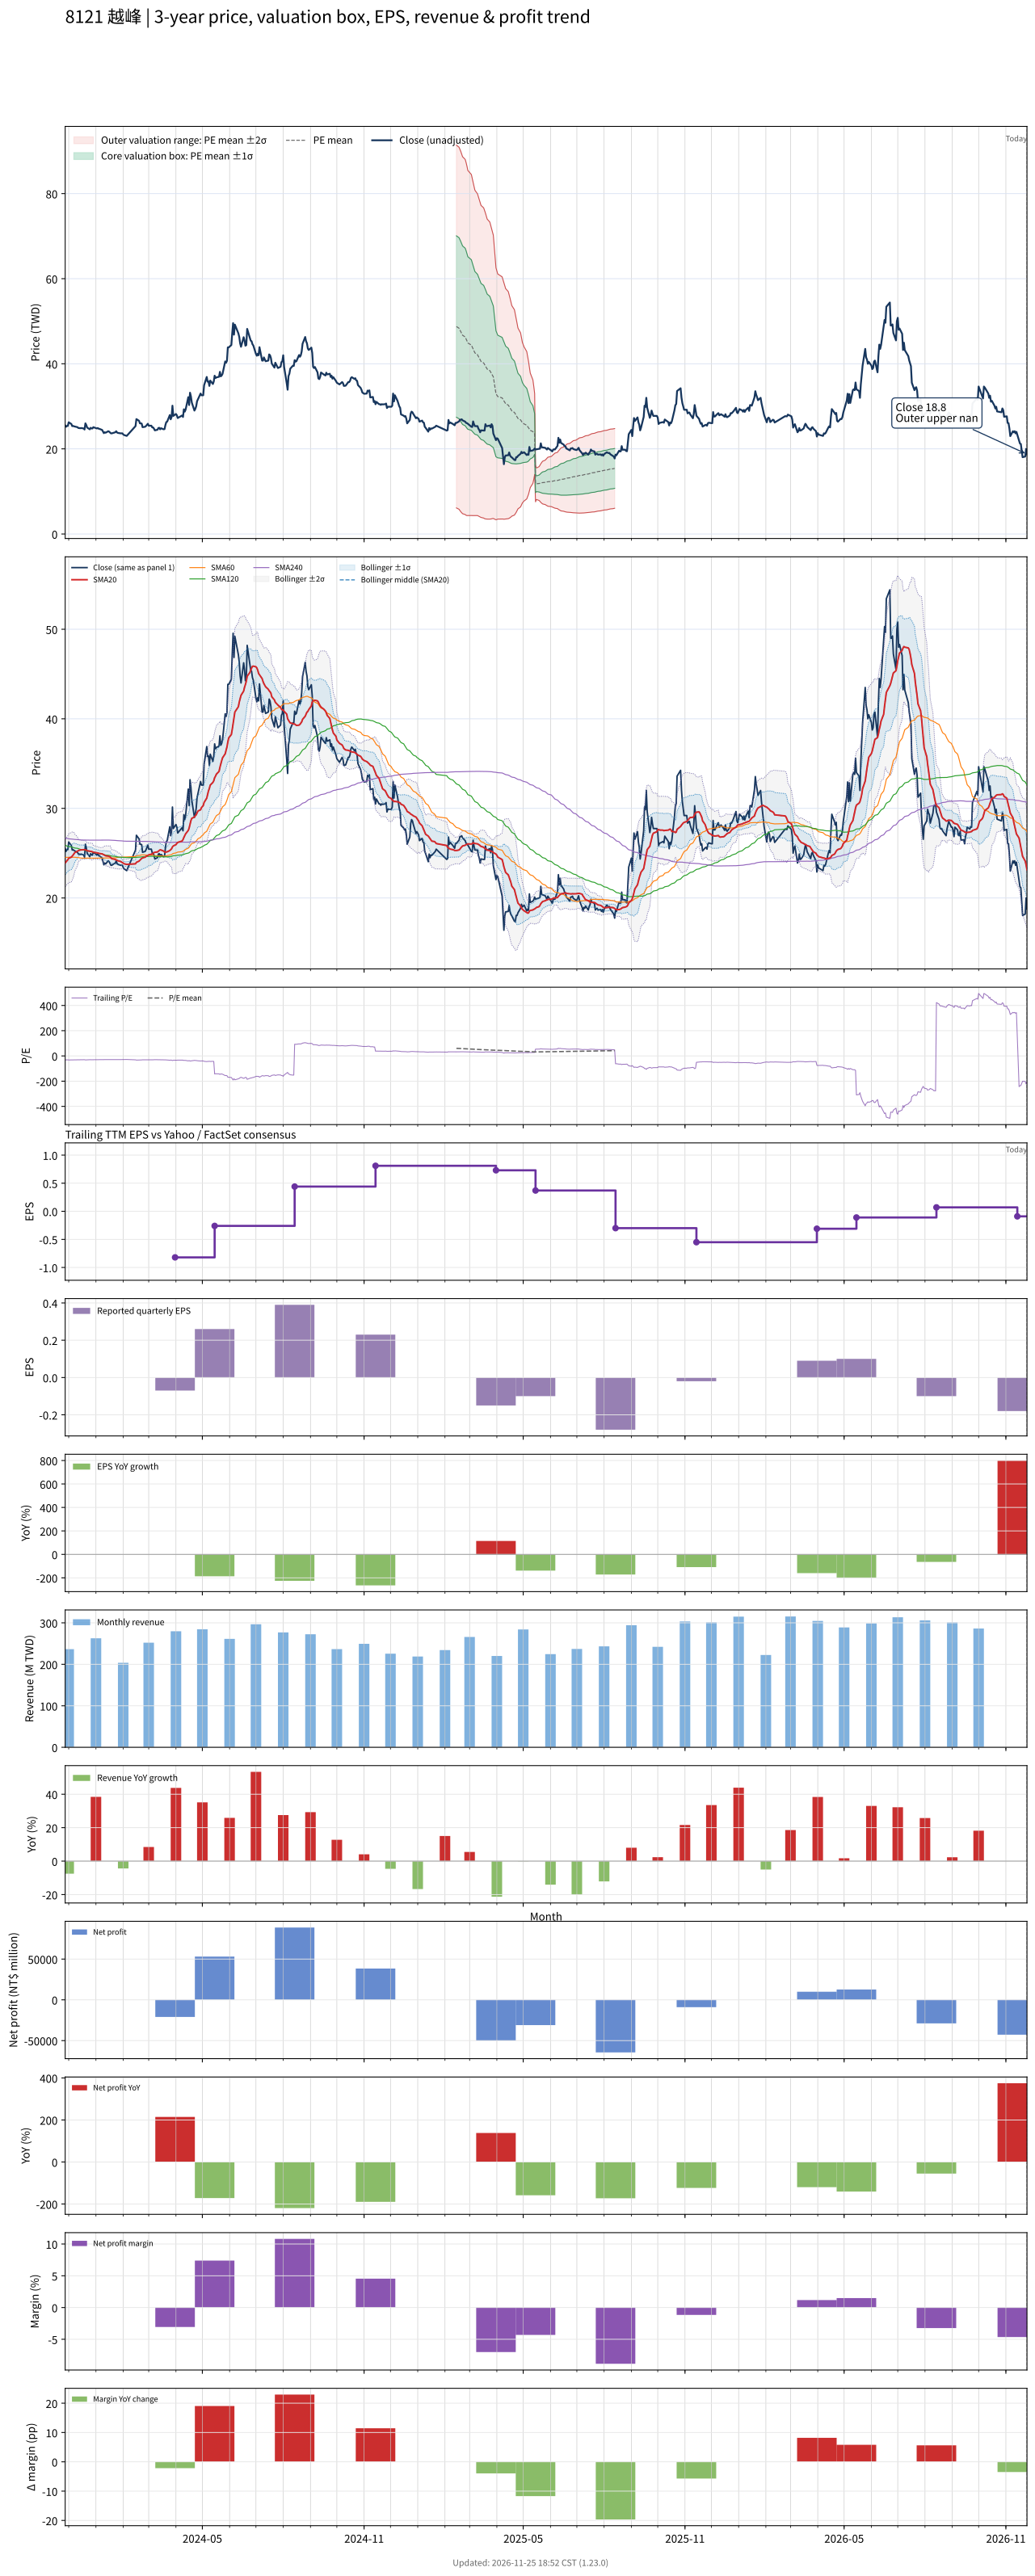

Values plotted in this chart, from the file beside it:
# chart-version: skill-stock-dynamic-val…
date, close, available_date, period_end, eps, ttm_eps, pe, pe_mean, pe_std, price_m2, price_m1, price_mean, price_p1, price_p2, forward_eps, forward_pe, forward_pe_mean, forward_pe_std, forward_price_m2, forward_price_m1, forward_price_mean, forward_price_p1, forward_price_p2, sma20
2023-11-27, 25.5, 2023-11-14, 2023-09-30, -0.14, -0.82, -31.1, , , , , , , , , , , , , , , , , 23.91
2023-11-28, 25.2, 2023-11-14, 2023-09-30, -0.14, -0.82, -30.73, , , , , , , , , , , , , , , , , 24.03
2023-11-29, 25.4, 2023-11-14, 2023-09-30, -0.14, -0.82, -30.98, , , , , , , , , , , , , , , , , 24.16
2023-11-30, 25.4, 2023-11-14, 2023-09-30, -0.14, -0.82, -30.98, , , , , , , , , , , , , , , , , 24.27
2023-12-01, 26.25, 2023-11-14, 2023-09-30, -0.14, -0.82, -32.01, , , , , , , , , , , , , , , , , 24.43
2023-12-04, 25.85, 2023-11-14, 2023-09-30, -0.14, -0.82, -31.52, , , , , , , , , , , , , , , , , 24.55
2023-12-05, 25.35, 2023-11-14, 2023-09-30, -0.14, -0.82, -30.91, , , , , , , , , , , , , , , , , 24.67
2023-12-06, 25.4, 2023-11-14, 2023-09-30, -0.14, -0.82, -30.98, , , , , , , , , , , , , , , , , 24.8
2023-12-07, 25.3, 2023-11-14, 2023-09-30, -0.14, -0.82, -30.85, , , , , , , , , , , , , , , , , 24.93
2023-12-08, 25.25, 2023-11-14, 2023-09-30, -0.14, -0.82, -30.79, , , , , , , , , , , , , , , , , 25.07
2023-12-11, 25.1, 2023-11-14, 2023-09-30, -0.14, -0.82, -30.61, , , , , , , , , , , , , , , , , 25.21
2023-12-12, 24.9, 2023-11-14, 2023-09-30, -0.14, -0.82, -30.37, , , , , , , , , , , , , , , , , 25.3
2023-12-13, 24.9, 2023-11-14, 2023-09-30, -0.14, -0.82, -30.37, , , , , , , , , , , , , , , , , 25.33
2023-12-14, 24.85, 2023-11-14, 2023-09-30, -0.14, -0.82, -30.3, , , , , , , , , , , , , , , , , 25.34
2023-12-15, 24.9, 2023-11-14, 2023-09-30, -0.14, -0.82, -30.37, , , , , , , , , , , , , , , , , 25.37
2023-12-18, 24.8, 2023-11-14, 2023-09-30, -0.14, -0.82, -30.24, , , , , , , , , , , , , , , , , 25.39
2023-12-19, 24.55, 2023-11-14, 2023-09-30, -0.14, -0.82, -29.94, , , , , , , , , , , , , , , , , 25.38
2023-12-20, 26, 2023-11-14, 2023-09-30, -0.14, -0.82, -31.71, , , , , , , , , , , , , , , , , 25.38
2023-12-21, 25.6, 2023-11-14, 2023-09-30, -0.14, -0.82, -31.22, , , , , , , , , , , , , , , , , 25.34
2023-12-22, 25, 2023-11-14, 2023-09-30, -0.14, -0.82, -30.49, , , , , , , , , , , , , , , , , 25.27
2023-12-25, 24.6, 2023-11-14, 2023-09-30, -0.14, -0.82, -30, , , , , , , , , , , , , , , , , 25.23
2023-12-26, 24.95, 2023-11-14, 2023-09-30, -0.14, -0.82, -30.43, , , , , , , , , , , , , , , , , 25.22
2023-12-27, 24.8, 2023-11-14, 2023-09-30, -0.14, -0.82, -30.24, , , , , , , , , , , , , , , , , 25.19
2023-12-28, 24.8, 2023-11-14, 2023-09-30, -0.14, -0.82, -30.24, , , , , , , , , , , , , , , , , 25.16
2023-12-29, 25.1, 2023-11-14, 2023-09-30, -0.14, -0.82, -30.61, , , , , , , , , , , , , , , , , 25.1
2024-01-02, 24.8, 2023-11-14, 2023-09-30, -0.14, -0.82, -30.24, , , , , , , , , , , , , , , , , 25.05
2024-01-03, 24.9, 2023-11-14, 2023-09-30, -0.14, -0.82, -30.37, , , , , , , , , , , , , , , , , 25.02
2024-01-04, 24.75, 2023-11-14, 2023-09-30, -0.14, -0.82, -30.18, , , , , , , , , , , , , , , , , 24.99
2024-01-05, 24.7, 2023-11-14, 2023-09-30, -0.14, -0.82, -30.12, , , , , , , , , , , , , , , , , 24.96
2024-01-08, 24.45, 2023-11-14, 2023-09-30, -0.14, -0.82, -29.82, , , , , , , , , , , , , , , , , 24.92
2024-01-09, 24.05, 2023-11-14, 2023-09-30, -0.14, -0.82, -29.33, , , , , , , , , , , , , , , , , 24.87
2024-01-10, 23.7, 2023-11-14, 2023-09-30, -0.14, -0.82, -28.9, , , , , , , , , , , , , , , , , 24.81
2024-01-11, 23.9, 2023-11-14, 2023-09-30, -0.14, -0.82, -29.15, , , , , , , , , , , , , , , , , 24.76
2024-01-12, 23.8, 2023-11-14, 2023-09-30, -0.14, -0.82, -29.02, , , , , , , , , , , , , , , , , 24.71
2024-01-15, 24.15, 2023-11-14, 2023-09-30, -0.14, -0.82, -29.45, , , , , , , , , , , , , , , , , 24.67
2024-01-16, 24.05, 2023-11-14, 2023-09-30, -0.14, -0.82, -29.33, , , , , , , , , , , , , , , , , 24.63
2024-01-17, 23.85, 2023-11-14, 2023-09-30, -0.14, -0.82, -29.09, , , , , , , , , , , , , , , , , 24.6
2024-01-18, 23.65, 2023-11-14, 2023-09-30, -0.14, -0.82, -28.84, , , , , , , , , , , , , , , , , 24.48
2024-01-19, 23.65, 2023-11-14, 2023-09-30, -0.14, -0.82, -28.84, , , , , , , , , , , , , , , , , 24.38
2024-01-22, 23.85, 2023-11-14, 2023-09-30, -0.14, -0.82, -29.09, , , , , , , , , , , , , , , , , 24.32
2024-01-23, 23.9, 2023-11-14, 2023-09-30, -0.14, -0.82, -29.15, , , , , , , , , , , , , , , , , 24.29
2024-01-24, 24.15, 2023-11-14, 2023-09-30, -0.14, -0.82, -29.45, , , , , , , , , , , , , , , , , 24.25
2024-01-25, 23.85, 2023-11-14, 2023-09-30, -0.14, -0.82, -29.09, , , , , , , , , , , , , , , , , 24.2
2024-01-26, 23.75, 2023-11-14, 2023-09-30, -0.14, -0.82, -28.96, , , , , , , , , , , , , , , , , 24.15
2024-01-29, 23.65, 2023-11-14, 2023-09-30, -0.14, -0.82, -28.84, , , , , , , , , , , , , , , , , 24.08
2024-01-30, 23.65, 2023-11-14, 2023-09-30, -0.14, -0.82, -28.84, , , , , , , , , , , , , , , , , 24.02
2024-01-31, 23.65, 2023-11-14, 2023-09-30, -0.14, -0.82, -28.84, , , , , , , , , , , , , , , , , 23.96
2024-02-01, 23.4, 2023-11-14, 2023-09-30, -0.14, -0.82, -28.54, , , , , , , , , , , , , , , , , 23.89
2024-02-02, 23.25, 2023-11-14, 2023-09-30, -0.14, -0.82, -28.35, , , , , , , , , , , , , , , , , 23.82
2024-02-05, 23.05, 2023-11-14, 2023-09-30, -0.14, -0.82, -28.11, , , , , , , , , , , , , , , , , 23.75
2024-02-15, 25.35, 2023-11-14, 2023-09-30, -0.14, -0.82, -30.91, , , , , , , , , , , , , , , , , 23.81
2024-02-16, 27, 2023-11-14, 2023-09-30, -0.14, -0.82, -32.93, , , , , , , , , , , , , , , , , 23.98
2024-02-19, 26.6, 2023-11-14, 2023-09-30, -0.14, -0.82, -32.44, , , , , , , , , , , , , , , , , 24.11
2024-02-20, 26, 2023-11-14, 2023-09-30, -0.14, -0.82, -31.71, , , , , , , , , , , , , , , , , 24.22
2024-02-21, 26, 2023-11-14, 2023-09-30, -0.14, -0.82, -31.71, , , , , , , , , , , , , , , , , 24.32
2024-02-22, 25.95, 2023-11-14, 2023-09-30, -0.14, -0.82, -31.65, , , , , , , , , , , , , , , , , 24.41
2024-02-23, 25.1, 2023-11-14, 2023-09-30, -0.14, -0.82, -30.61, , , , , , , , , , , , , , , , , 24.47
2024-02-26, 25.2, 2023-11-14, 2023-09-30, -0.14, -0.82, -30.73, , , , , , , , , , , , , , , , , 24.55
2024-02-27, 25.4, 2023-11-14, 2023-09-30, -0.14, -0.82, -30.98, , , , , , , , , , , , , , , , , 24.64
... 667 more rows
